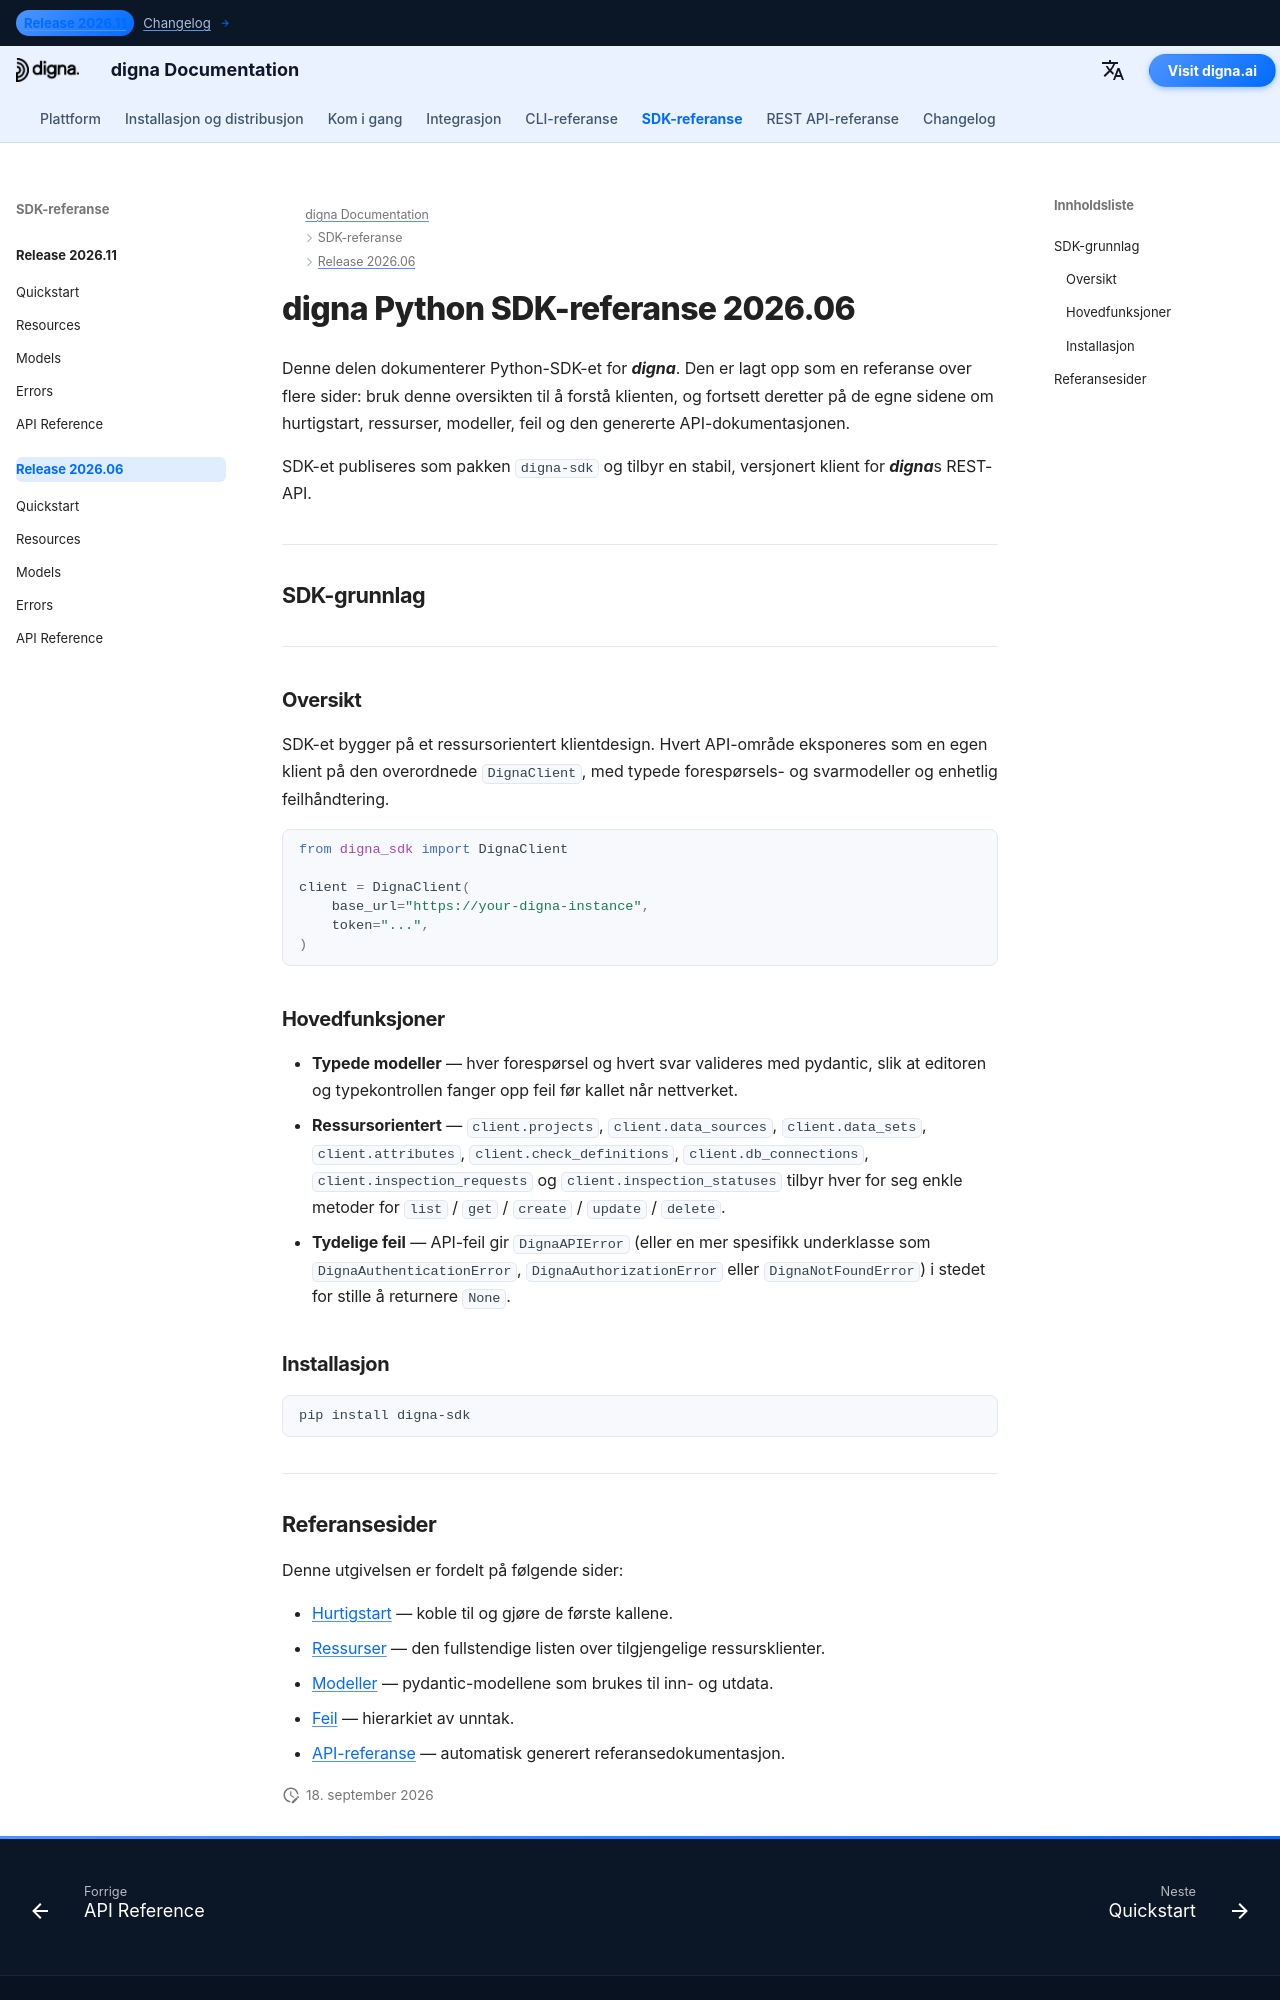

repository: dignaai/digna-docs · page: nb/sdk/Release 2026.06/index.html · generator: mkdocs

---
title: digna Python SDK-referanse 2026.06 | digna-dokumentasjon
description: Komplett referanse for digna Python SDK-utgivelse 2026.06
image: /assets/logo_square.png
---

# digna Python SDK-referanse 2026.06

Denne delen dokumenterer Python-SDK-et for ***digna***. Den er lagt opp som en referanse over flere sider: bruk denne oversikten til å forstå klienten, og fortsett deretter på de egne sidene om hurtigstart, ressurser, modeller, feil og den genererte API-dokumentasjonen.

SDK-et publiseres som pakken `digna-sdk` og tilbyr en stabil, versjonert klient for ***digna***s REST-API.

---

## SDK-grunnlag

---

### Oversikt

SDK-et bygger på et ressursorientert klientdesign. Hvert API-område eksponeres som en egen klient på den overordnede `DignaClient`, med typede forespørsels- og svarmodeller og enhetlig feilhåndtering.

```python
from digna_sdk import DignaClient

client = DignaClient(
    base_url="https://your-digna-instance",
    token="...",
)
```

### Hovedfunksjoner

- **Typede modeller** — hver forespørsel og hvert svar valideres med pydantic, slik at editoren og typekontrollen fanger opp feil før kallet når nettverket.
- **Ressursorientert** — `client.projects`, `client.data_sources`, `client.data_sets`, `client.attributes`, `client.check_definitions`, `client.db_connections`, `client.inspection_requests` og `client.inspection_statuses` tilbyr hver for seg enkle metoder for `list` / `get` / `create` / `update` / `delete`.
- **Tydelige feil** — API-feil gir `DignaAPIError` (eller en mer spesifikk underklasse som `DignaAuthenticationError`, `DignaAuthorizationError` eller `DignaNotFoundError`) i stedet for stille å returnere `None`.

### Installasjon

```bash
pip install digna-sdk
```

---
